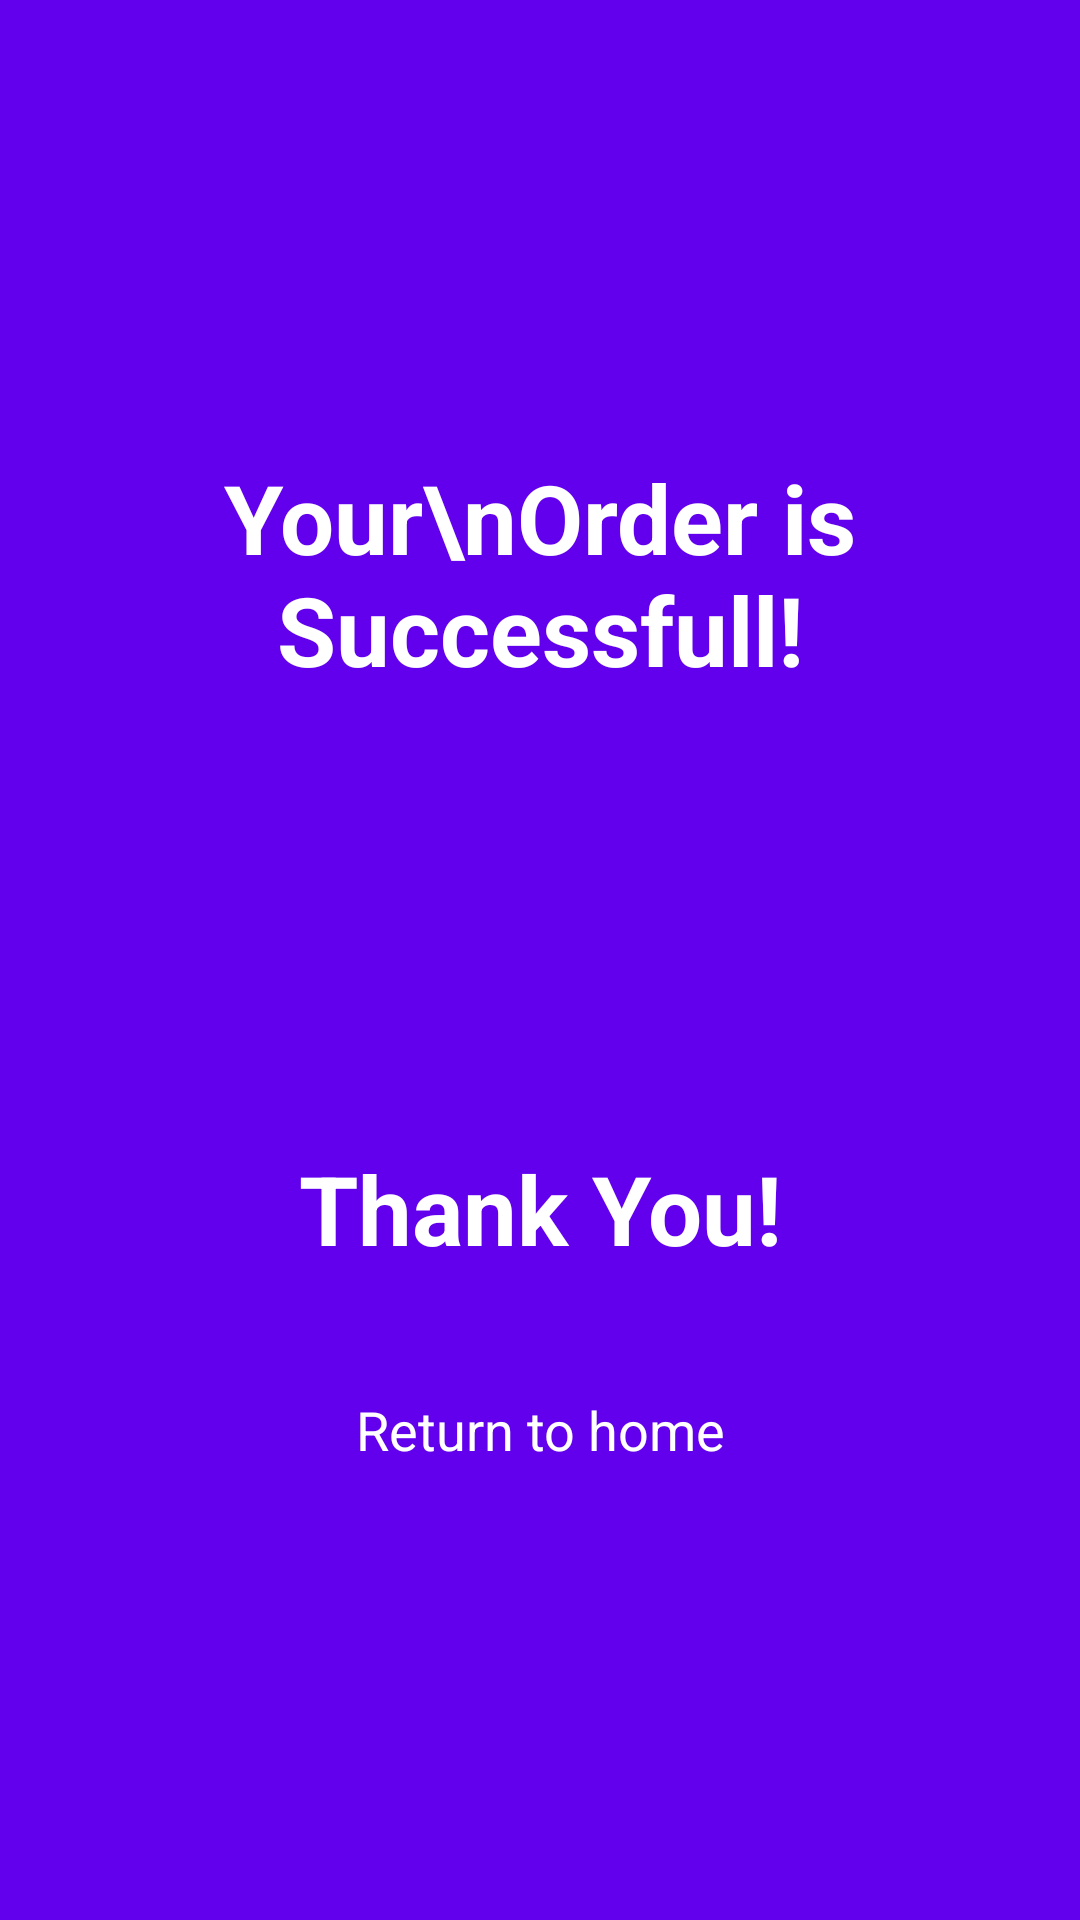

This screen was rendered from an Android layout file. Write that file and the resources it references.
<!-- AndroidManifest.xml: application theme Theme.E_Comerce_User -->
<!-- res/layout/fragment_order_successful.xml -->
<?xml version="1.0" encoding="utf-8"?>
<LinearLayout
    xmlns:android="http://schemas.android.com/apk/res/android"
    xmlns:tools="http://schemas.android.com/tools"
    android:layout_width="match_parent"
    android:layout_height="match_parent"
    android:background="@color/purple_500"
    android:gravity="center"
    android:orientation="vertical"
    tools:context=".OrderSuccessfulFragment">

    <TextView
        android:id="@+id/tv"
        android:layout_width="match_parent"
        android:layout_height="wrap_content"
        android:text="Your\nOrder is Successfull!"
        android:textAlignment="center"
        android:textColor="@color/white"
        android:textSize="32sp"
        android:textStyle="bold" />

    <ImageView
        android:id="@+id/iv"
        android:layout_width="150dp"
        android:layout_height="150dp"
        android:layout_gravity="center"
        android:background="@drawable/ic_baseline_check_circle_24"/>

    <TextView
        android:layout_width="match_parent"
        android:layout_height="wrap_content"
        android:text="Thank You!"
        android:textAlignment="center"
        android:textColor="@color/white"
        android:textSize="32sp"
        android:textStyle="bold" />

    <TextView
        android:id="@+id/home"
        android:layout_marginTop="40dp"
        android:layout_width="wrap_content"
        android:layout_height="wrap_content"
        android:text="Return to home"
        android:drawableEnd="@drawable/ic_baseline_home_24"
        android:drawablePadding="10dp"
        android:textAlignment="center"
        android:textColor="@color/white"
        android:textSize="18sp" />


</LinearLayout>
<!-- resources referenced by this layout -->
<resources>
  <color name="purple_500">#FF6200EE</color>
  <color name="white">#FFFFFFFF</color>
  <style name="Theme.E_Comerce_User" parent="Theme.MaterialComponents.DayNight.NoActionBar">
          
          <item name="colorPrimary">@color/purple_500</item>
          <item name="colorPrimaryVariant">@color/purple_700</item>
          <item name="colorOnPrimary">@color/white</item>
          
          <item name="colorSecondary">@color/teal_200</item>
          <item name="colorSecondaryVariant">@color/teal_700</item>
          <item name="colorOnSecondary">@color/black</item>
          
          <item name="android:statusBarColor" tools:targetApi="l">?attr/colorPrimaryVariant</item>
          
      </style>
  <color name="purple_700">#FF3700B3</color>
  <color name="teal_200">#FF03DAC5</color>
  <color name="teal_700">#FF018786</color>
  <color name="black">#FF000000</color>
</resources>
